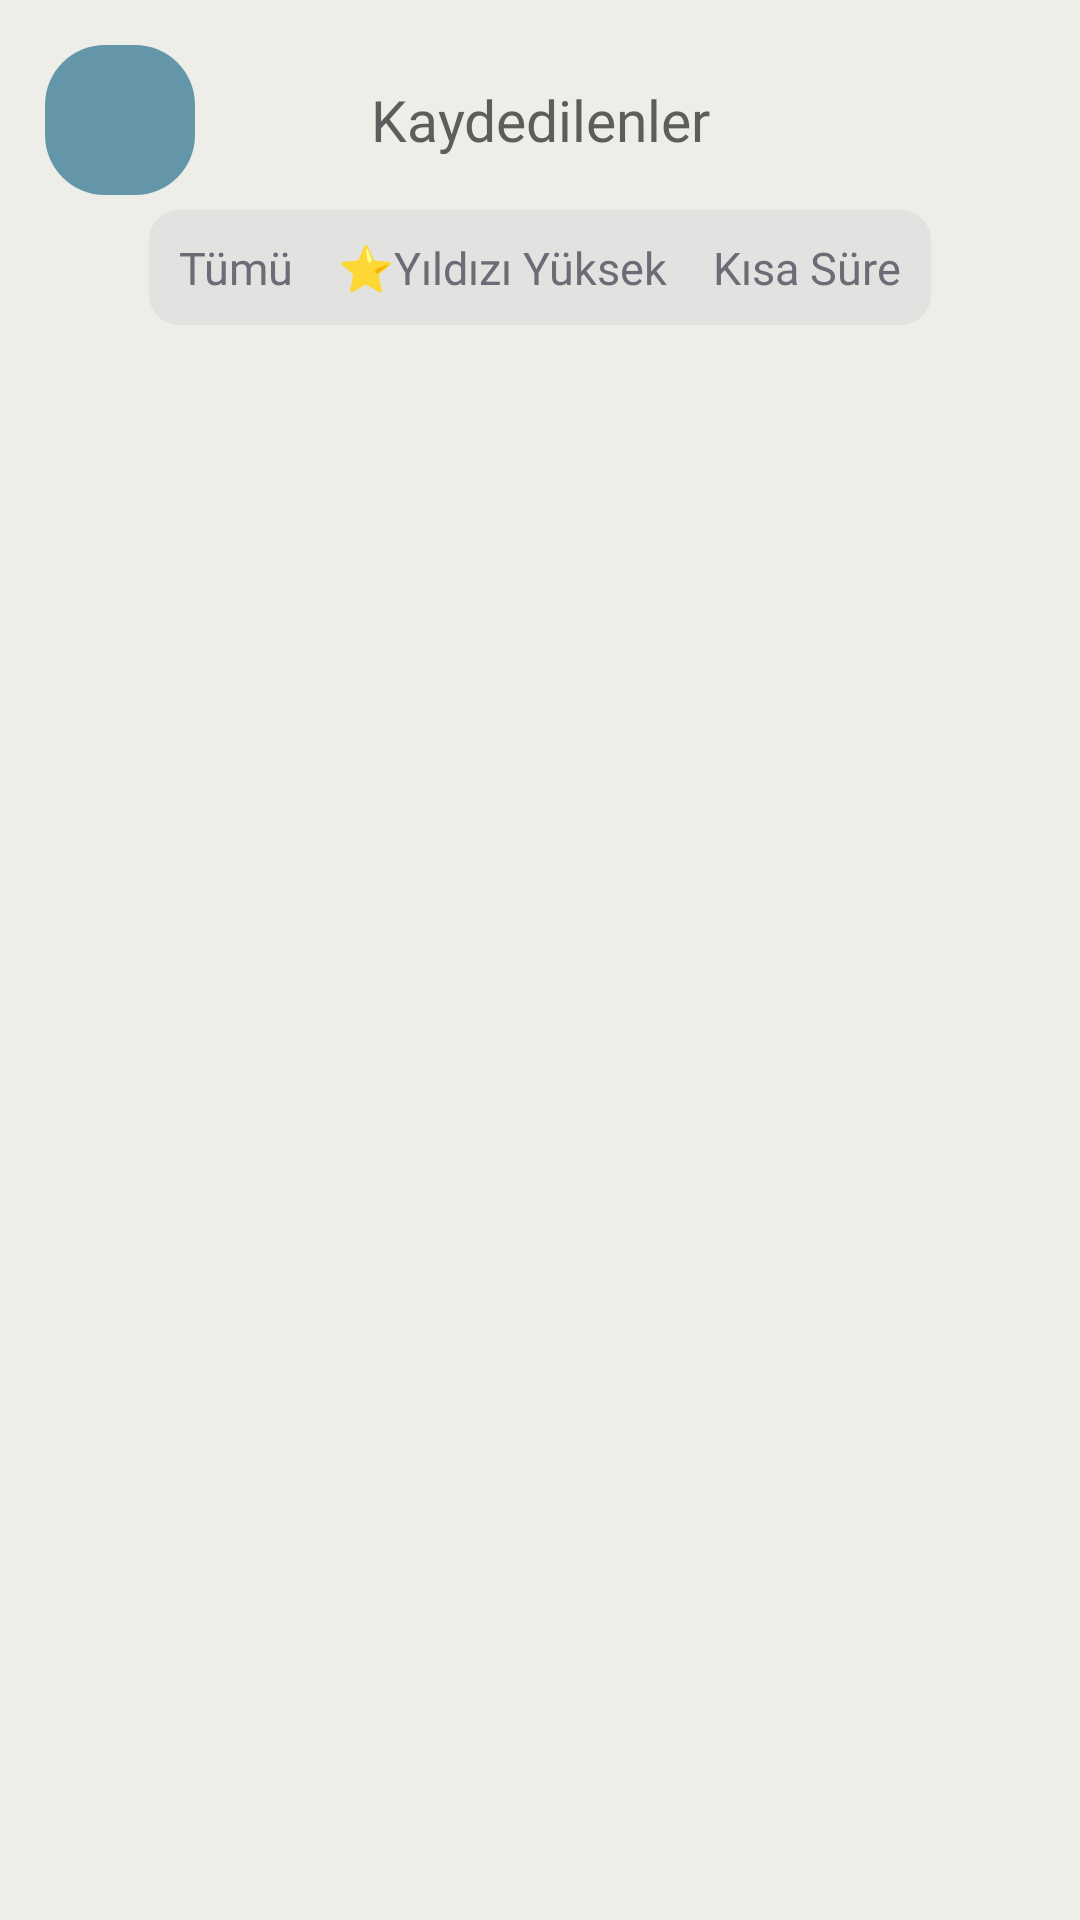

This screen was rendered from an Android layout file. Write that file and the resources it references.
<!-- AndroidManifest.xml: application theme Base.Theme.Tarifce -->
<!-- res/layout/fragment_saved.xml -->
<?xml version="1.0" encoding="utf-8"?>
<layout xmlns:android="http://schemas.android.com/apk/res/android"
    xmlns:app="http://schemas.android.com/apk/res-auto"
    xmlns:tools="http://schemas.android.com/tools">

    <LinearLayout
        android:layout_width="match_parent"
        android:layout_height="match_parent"
        android:background="@color/background"
        android:orientation="vertical"
        tools:context=".presentation.fragment.saved.SavedFragment">

        <LinearLayout
            android:id="@+id/linearLayout2"
            android:layout_width="match_parent"
            android:layout_height="wrap_content"
            android:orientation="horizontal"
            android:paddingStart="15dp"
            android:paddingTop="15dp"
            android:paddingEnd="15dp"
            app:layout_constraintEnd_toEndOf="parent"
            app:layout_constraintStart_toStartOf="parent"
            app:layout_constraintTop_toTopOf="parent"
            tools:ignore="UselessParent">

            <ImageView
                android:id="@+id/backButton"
                android:layout_width="50dp"
                android:layout_height="50dp"
                android:layout_gravity="center"
                android:background="@drawable/ai_button"
                android:contentDescription="@string/desc_save"
                android:foreground="@drawable/svg_back"
                android:foregroundGravity="center"
                tools:ignore="ImageContrastCheck" />

            <TextView
                android:id="@+id/food_names"
                android:layout_width="0dp"
                android:layout_height="wrap_content"
                android:layout_gravity="center"
                android:layout_weight="1"
                android:fontFamily="@font/inter_bold"
                android:text="@string/savedds"
                android:textAlignment="center"
                android:textColor="@color/main_text_color"
                android:textSize="19sp" />

            <ImageView
                android:layout_width="50dp"
                android:layout_height="50dp"
                android:layout_gravity="center"
                android:foregroundGravity="center"
                tools:ignore="ImageContrastCheck" />

        </LinearLayout>

        <LinearLayout
            android:id="@+id/textView"
            android:layout_width="wrap_content"
            android:layout_height="wrap_content"
            android:layout_gravity="center"
            android:layout_marginTop="5dp"
            android:padding="5dp"
            android:background="@drawable/shopping_list_swiper_back"
            app:layout_constraintEnd_toEndOf="parent"
            app:layout_constraintStart_toStartOf="parent"
            app:layout_constraintTop_toTopOf="parent">

            <TextView
                android:id="@+id/allListedButton"
                android:layout_width="wrap_content"
                android:layout_height="wrap_content"
                android:background="@drawable/shopping_list_swiper_selected"
                android:fontFamily="@font/inter_bold"
                android:paddingStart="5dp"
                android:paddingTop="4dp"
                android:paddingEnd="5dp"
                android:paddingBottom="4dp"
                android:text="Tümü"
                android:textColor="#6C6C77"
                android:textSize="15dp"
                tools:ignore="SpUsage,TextSizeCheck" />

            <TextView
                android:id="@+id/denemeButton"
                android:layout_width="wrap_content"
                android:layout_height="wrap_content"
                android:fontFamily="@font/inter_bold"
                android:paddingStart="5dp"
                android:paddingTop="4dp"
                android:paddingEnd="5dp"
                android:paddingBottom="4dp"
                android:layout_marginStart="5dp"
                android:text="⭐️Yıldızı Yüksek"
                android:textColor="#6C6C77"
                android:textSize="15dp"
                tools:ignore="SpUsage,TextSizeCheck" />

            <TextView
                android:id="@+id/denemeButton2"
                android:layout_width="wrap_content"
                android:layout_height="wrap_content"
                android:fontFamily="@font/inter_bold"
                android:paddingStart="5dp"
                android:paddingTop="4dp"
                android:paddingEnd="5dp"
                android:paddingBottom="4dp"
                android:layout_marginStart="5dp"
                android:text="Kısa Süre"
                android:textColor="#6C6C77"
                android:textSize="15dp"
                tools:ignore="SpUsage,TextSizeCheck" />

        </LinearLayout>


        <androidx.recyclerview.widget.RecyclerView
            android:id="@+id/savedRcyc"
            android:layout_width="match_parent"
            android:layout_height="match_parent"
            android:layout_marginTop="15dp" />
    </LinearLayout>
</layout>
<!-- resources referenced by this layout -->
<resources>
  <color name="background">#EEEEE9</color>
  <color name="main_text_color">#5D5D5D</color>
  <!-- drawable ai_button (drawable) -->
  <?xml version="1.0" encoding="utf-8"?>
  <shape xmlns:android="http://schemas.android.com/apk/res/android">
      <solid android:color="@color/yellow_top" />
      <corners android:radius="20dp" />
  </shape>
  <!-- drawable shopping_list_swiper_back (drawable) -->
  <?xml version="1.0" encoding="utf-8"?>
  <shape xmlns:android="http://schemas.android.com/apk/res/android"
      android:shape="rectangle">
      <corners android:radius="10dp" />
      <solid android:color="#A9DCDCDC" />
  </shape>
  <!-- drawable svg_back (drawable) -->
  <vector xmlns:android="http://schemas.android.com/apk/res/android"
      android:width="24dp"
      android:height="24dp"
      android:viewportWidth="24"
      android:viewportHeight="24">
    <path
        android:pathData="M17.842,1.501C17.841,1.898 17.683,2.28 17.402,2.561L9.73,10.233C9.498,10.465 9.313,10.741 9.188,11.044C9.062,11.347 8.997,11.672 8.997,12.001C8.997,12.329 9.062,12.654 9.188,12.958C9.313,13.261 9.498,13.536 9.73,13.769L17.392,21.431C17.665,21.714 17.816,22.093 17.813,22.486C17.809,22.879 17.652,23.255 17.374,23.533C17.096,23.812 16.719,23.969 16.326,23.973C15.933,23.976 15.554,23.825 15.271,23.552L7.609,15.896C6.579,14.863 6,13.465 6,12.006C6,10.548 6.579,9.149 7.609,8.117L15.281,0.44C15.491,0.23 15.758,0.087 16.049,0.029C16.34,-0.029 16.642,0.001 16.916,0.114C17.19,0.228 17.424,0.42 17.589,0.667C17.754,0.914 17.842,1.204 17.842,1.501Z"
        android:fillColor="@color/white"/>
  </vector>
  <string name="desc_save">Kaydedilenlerim</string>
  <string name="savedds">Kaydedilenler</string>
  <style name="Base.Theme.Tarifce" parent="Theme.Material3.DayNight.NoActionBar">
          
          <item name="colorPrimary">@color/yellow_top</item>
          <item name="colorPrimaryVariant">@color/yellow_darken</item>
          <item name="colorOnPrimary">@color/main_text_color</item>
          
          <item name="colorSecondary">@color/yellow_darken</item>
          <item name="colorSecondaryVariant">@color/yellow</item>
          <item name="colorOnSecondary">@color/main_text_color</item>
          
          <item name="android:statusBarColor">@color/status_bar_color</item>
          <item name="android:windowLightStatusBar">true</item>
          
      </style>
  <color name="yellow_top">#6495A8</color>
  <color name="white">#FFFFFFFF</color>
  <color name="yellow_darken">#DDE6FF</color>
  <color name="yellow">#c6ddcb</color>
  <color name="status_bar_color">#EEEEE9</color>
</resources>
